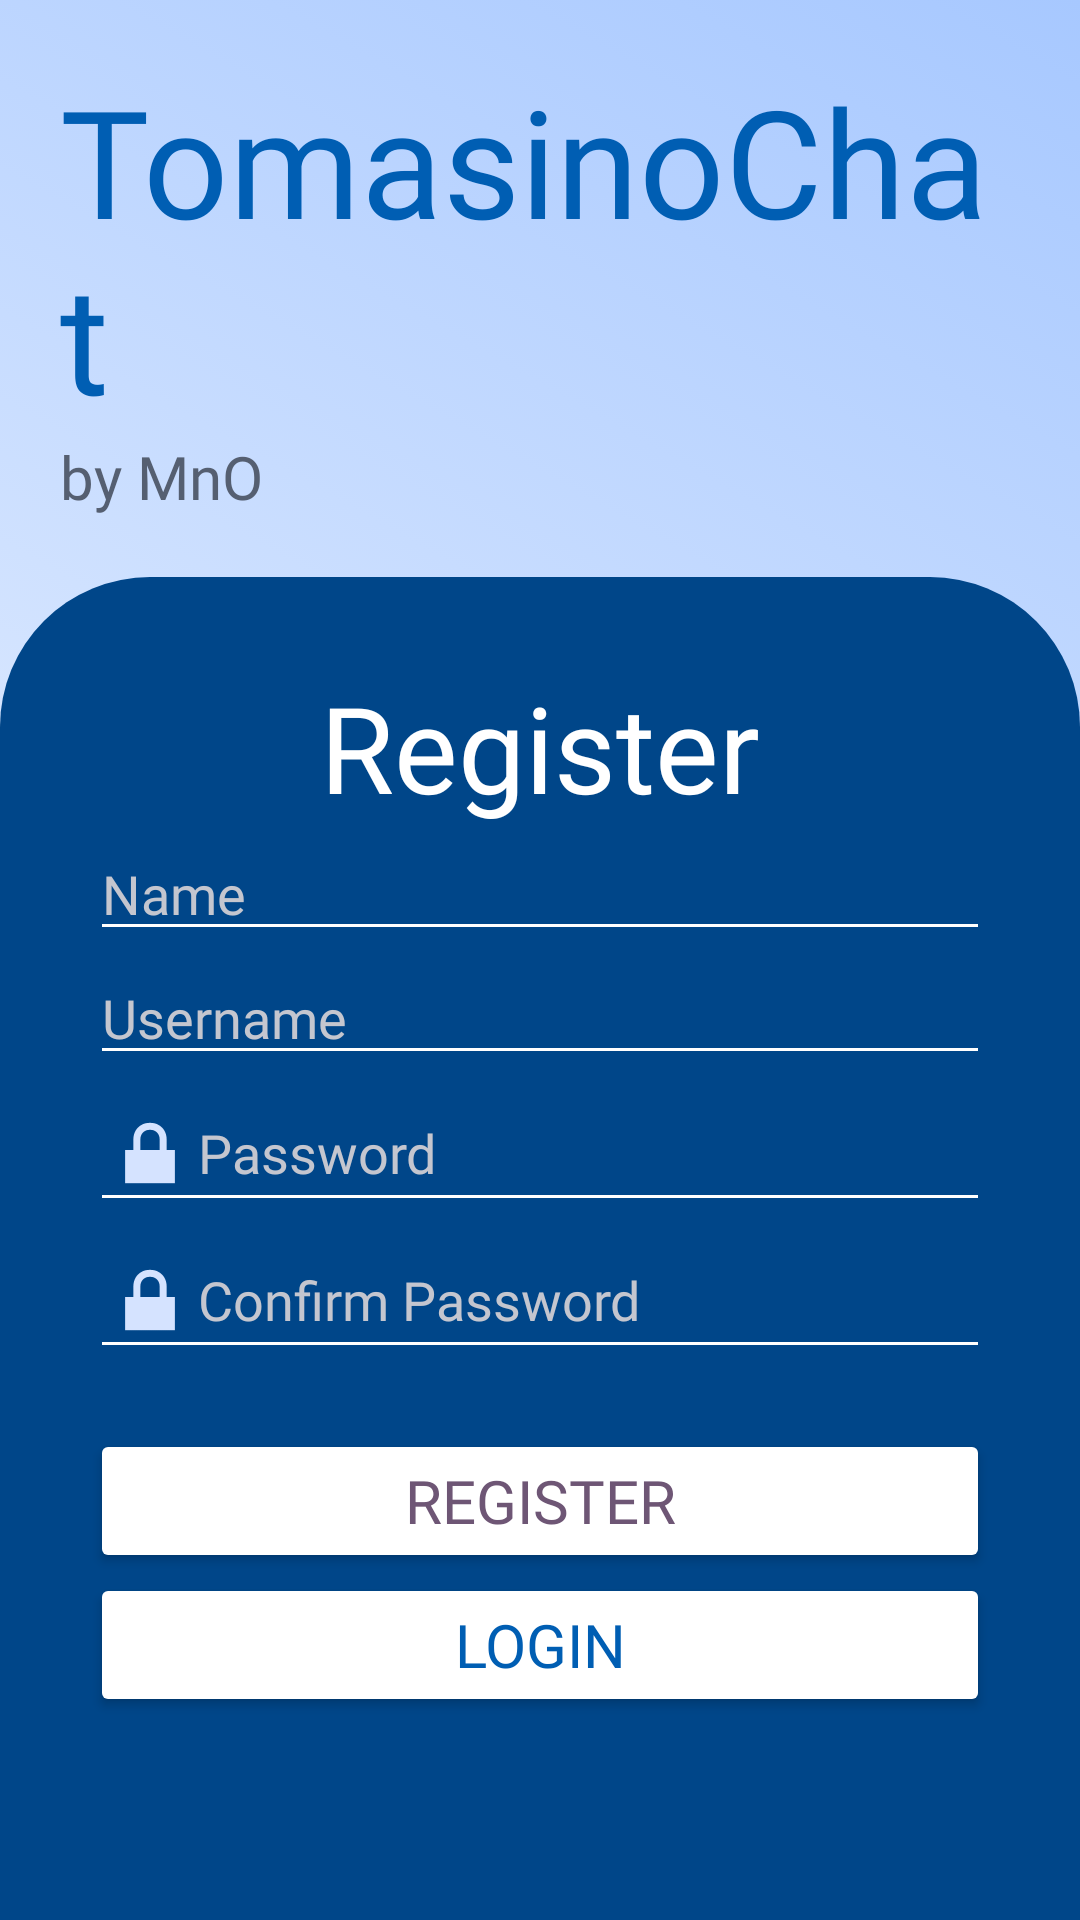

Layout XML and referenced resources for this Android screen:
<!-- AndroidManifest.xml: application theme Theme.FinalFinalProject -->
<!-- res/layout/register_activity.xml -->
<?xml version="1.0" encoding="utf-8"?>
<LinearLayout xmlns:android="http://schemas.android.com/apk/res/android"
    xmlns:app="http://schemas.android.com/apk/res-auto"
    xmlns:tools="http://schemas.android.com/tools"
    android:id="@+id/gradientBackground"
    android:layout_width="match_parent"
    android:layout_height="match_parent"
    android:background="@drawable/grad_list"
    android:orientation="vertical"
    tools:context=".ui.RegisterActivity">

    <TextView
        android:layout_width="wrap_content"
        android:layout_height="wrap_content"
        android:fontFamily="@font/roboto_mono_bold"
        android:paddingHorizontal="20dp"
        android:paddingTop="20dp"
        android:text="TomasinoChat"
        android:textColor="@color/md_theme_light_primary"
        android:textSize="50sp" />

    <TextView
        android:layout_width="wrap_content"
        android:layout_height="wrap_content"
        android:layout_marginBottom="20dp"
        android:fontFamily="@font/anaheim"
        android:paddingHorizontal="20dp"
        android:text="by MnO"
        android:textColor="@color/md_theme_light_secondary"
        android:textSize="20sp" />

    <LinearLayout
        android:layout_width="match_parent"
        android:layout_height="wrap_content"
        android:layout_weight="1"
        android:background="@drawable/main_container"
        android:orientation="vertical"
        android:padding="30dp">
        <TextView
            android:layout_width="match_parent"
            android:layout_height="wrap_content"
            android:text="Register"
            android:textColor="@color/md_theme_light_onPrimary"
            android:textAlignment="center"
            android:fontFamily="@font/anaheim"
            android:textSize="40sp"
            />

        <EditText
            android:id="@+id/etName"
            android:layout_width="match_parent"
            android:layout_height="wrap_content"
            android:backgroundTint="@color/md_theme_light_onPrimary"
            android:ems="10"
            android:fontFamily="@font/roboto_mono"
            android:hint="Name"
            android:textColor="@color/md_theme_light_onPrimary"
            android:textColorHint="@color/md_theme_dark_onSurfaceVariant" />

        <EditText
            android:id="@+id/etUsername"
            android:layout_width="match_parent"
            android:layout_height="wrap_content"
            android:backgroundTint="@color/md_theme_light_onPrimary"
            android:ems="10"
            android:fontFamily="@font/roboto_mono"
            android:hint="Username"
            android:textColor="@color/md_theme_light_onPrimary"
            android:textColorHint="@color/md_theme_dark_onSurfaceVariant" />

        <EditText
            android:id="@+id/etPassword"
            android:layout_width="match_parent"
            android:layout_height="wrap_content"
            android:backgroundTint="@color/md_theme_light_onPrimary"
            android:drawableLeft="@android:drawable/ic_lock_lock"
            android:drawableTint="@color/md_theme_dark_onPrimaryContainer"
            android:ems="10"
            android:fontFamily="@font/roboto_mono"
            android:hint="Password"
            android:inputType="textPassword"
            android:textColor="@color/md_theme_light_onPrimary"
            android:textColorHint="@color/md_theme_dark_onSurfaceVariant" />

        <EditText
            android:id="@+id/etConfirmPassword"
            android:layout_width="match_parent"
            android:layout_height="wrap_content"
            android:layout_marginBottom="20dp"
            android:backgroundTint="@color/md_theme_light_onPrimary"
            android:drawableLeft="@android:drawable/ic_lock_lock"
            android:drawableTint="@color/md_theme_dark_onPrimaryContainer"
            android:ems="10"
            android:fontFamily="@font/roboto_mono"
            android:hint="Confirm Password"
            android:inputType="textPassword"
            android:textColor="@color/md_theme_light_onPrimary"
            android:textColorHint="@color/md_theme_dark_onSurfaceVariant" />

        <Button
            android:id="@+id/bRegister"
            android:layout_width="match_parent"
            android:layout_height="wrap_content"
            android:layout_gravity="center_horizontal"
            android:backgroundTint="@color/md_theme_light_onTertiary"
            android:fontFamily="@font/roboto_mono_bold"
            android:onClick="signUp"
            android:text="Register"
            android:textColor="@color/md_theme_light_tertiary"
            android:textSize="20sp" />

        <Button
            android:id="@+id/bLogin"
            android:layout_width="match_parent"
            android:layout_height="wrap_content"
            android:layout_gravity="center_horizontal"
            android:backgroundTint="@color/md_theme_light_onPrimary"
            android:fontFamily="@font/roboto_mono_bold"
            android:text="Login"
            android:onClick="loginPageRedirect"
            android:textColor="@color/md_theme_light_primary"
            android:textSize="20sp" />


    </LinearLayout>


</LinearLayout>
<!-- resources referenced by this layout -->
<resources>
  <color name="md_theme_dark_onPrimaryContainer">#D5E3FF</color>
  <color name="md_theme_dark_onSurfaceVariant">#C4C6CF</color>
  <color name="md_theme_light_onPrimary">#FFFFFF</color>
  <color name="md_theme_light_onTertiary">#FFFFFF</color>
  <color name="md_theme_light_primary">#005EB3</color>
  <color name="md_theme_light_secondary">#555F71</color>
  <color name="md_theme_light_tertiary">#6E5675</color>
  <!-- drawable grad_list (drawable) -->
  <?xml version="1.0" encoding="utf-8"?>
  <animation-list xmlns:android="http://schemas.android.com/apk/res/android">
      <item
          android:drawable="@drawable/grad1"
          android:duration="500"/>
      <item
          android:drawable="@drawable/grad2"
          android:duration="500"/>
      <item
          android:drawable="@drawable/grad3"
          android:duration="500"/>
  </animation-list>
  <!-- drawable main_container (drawable) -->
  <?xml version="1.0" encoding="utf-8"?>
  <shape xmlns:android="http://schemas.android.com/apk/res/android">
      <solid android:color="@color/md_theme_dark_primaryContainer"/>
      <corners
          android:topLeftRadius="50dp"
          android:topRightRadius="50dp"/>
  </shape>
  <style name="Theme.FinalFinalProject" parent="Base.Theme.FinalFinalProject" />
  <!-- drawable grad1 (drawable) -->
  <?xml version="1.0" encoding="utf-8"?>
  <selector xmlns:android="http://schemas.android.com/apk/res/android">
      <item>
          <shape>
              <gradient
                  android:angle="225"
                  android:startColor="@color/md_theme_dark_primary"
                  android:endColor="@color/md_theme_light_onPrimary"
                  />
          </shape>
      </item>
  </selector>
  <!-- drawable grad3 (drawable) -->
  <?xml version="1.0" encoding="utf-8"?>
  <selector xmlns:android="http://schemas.android.com/apk/res/android">
      <item>
          <shape>
              <gradient
                  android:angle="180"
                  android:startColor="@color/md_theme_dark_tertiary"
                  android:endColor="@color/md_theme_light_onPrimary"
                  />
          </shape>
      </item>
  </selector>
  <color name="md_theme_dark_primaryContainer">#004689</color>
  <color name="md_theme_dark_primary">#A7C8FF</color>
  <color name="md_theme_dark_onSecondaryContainer">#D9E3F8</color>
  <color name="md_theme_dark_tertiary">#DBBCE1</color>
  <color name="md_theme_light_primaryContainer">#D5E3FF</color>
  <color name="md_theme_light_onPrimaryContainer">#001B3C</color>
  <color name="md_theme_light_onSecondary">#FFFFFF</color>
  <color name="md_theme_light_secondaryContainer">#D9E3F8</color>
  <color name="md_theme_light_onSecondaryContainer">#121C2B</color>
  <color name="md_theme_light_tertiaryContainer">#F8D8FE</color>
  <color name="md_theme_light_onTertiaryContainer">#28132F</color>
  <color name="md_theme_light_error">#BA1A1A</color>
  <color name="md_theme_light_errorContainer">#FFDAD6</color>
  <color name="md_theme_light_onError">#FFFFFF</color>
  <color name="md_theme_light_onErrorContainer">#410002</color>
  <color name="md_theme_light_background">#FDFBFF</color>
  <color name="md_theme_light_onBackground">#1A1C1E</color>
  <color name="md_theme_light_surface">#FDFBFF</color>
  <color name="md_theme_light_onSurface">#1A1C1E</color>
  <color name="md_theme_light_surfaceVariant">#E0E2EC</color>
  <color name="md_theme_light_onSurfaceVariant">#43474E</color>
  <color name="md_theme_light_outline">#74777F</color>
  <color name="md_theme_light_inverseOnSurface">#F1F0F4</color>
  <color name="md_theme_light_inverseSurface">#2F3033</color>
  <color name="md_theme_light_inversePrimary">#A7C8FF</color>
</resources>
